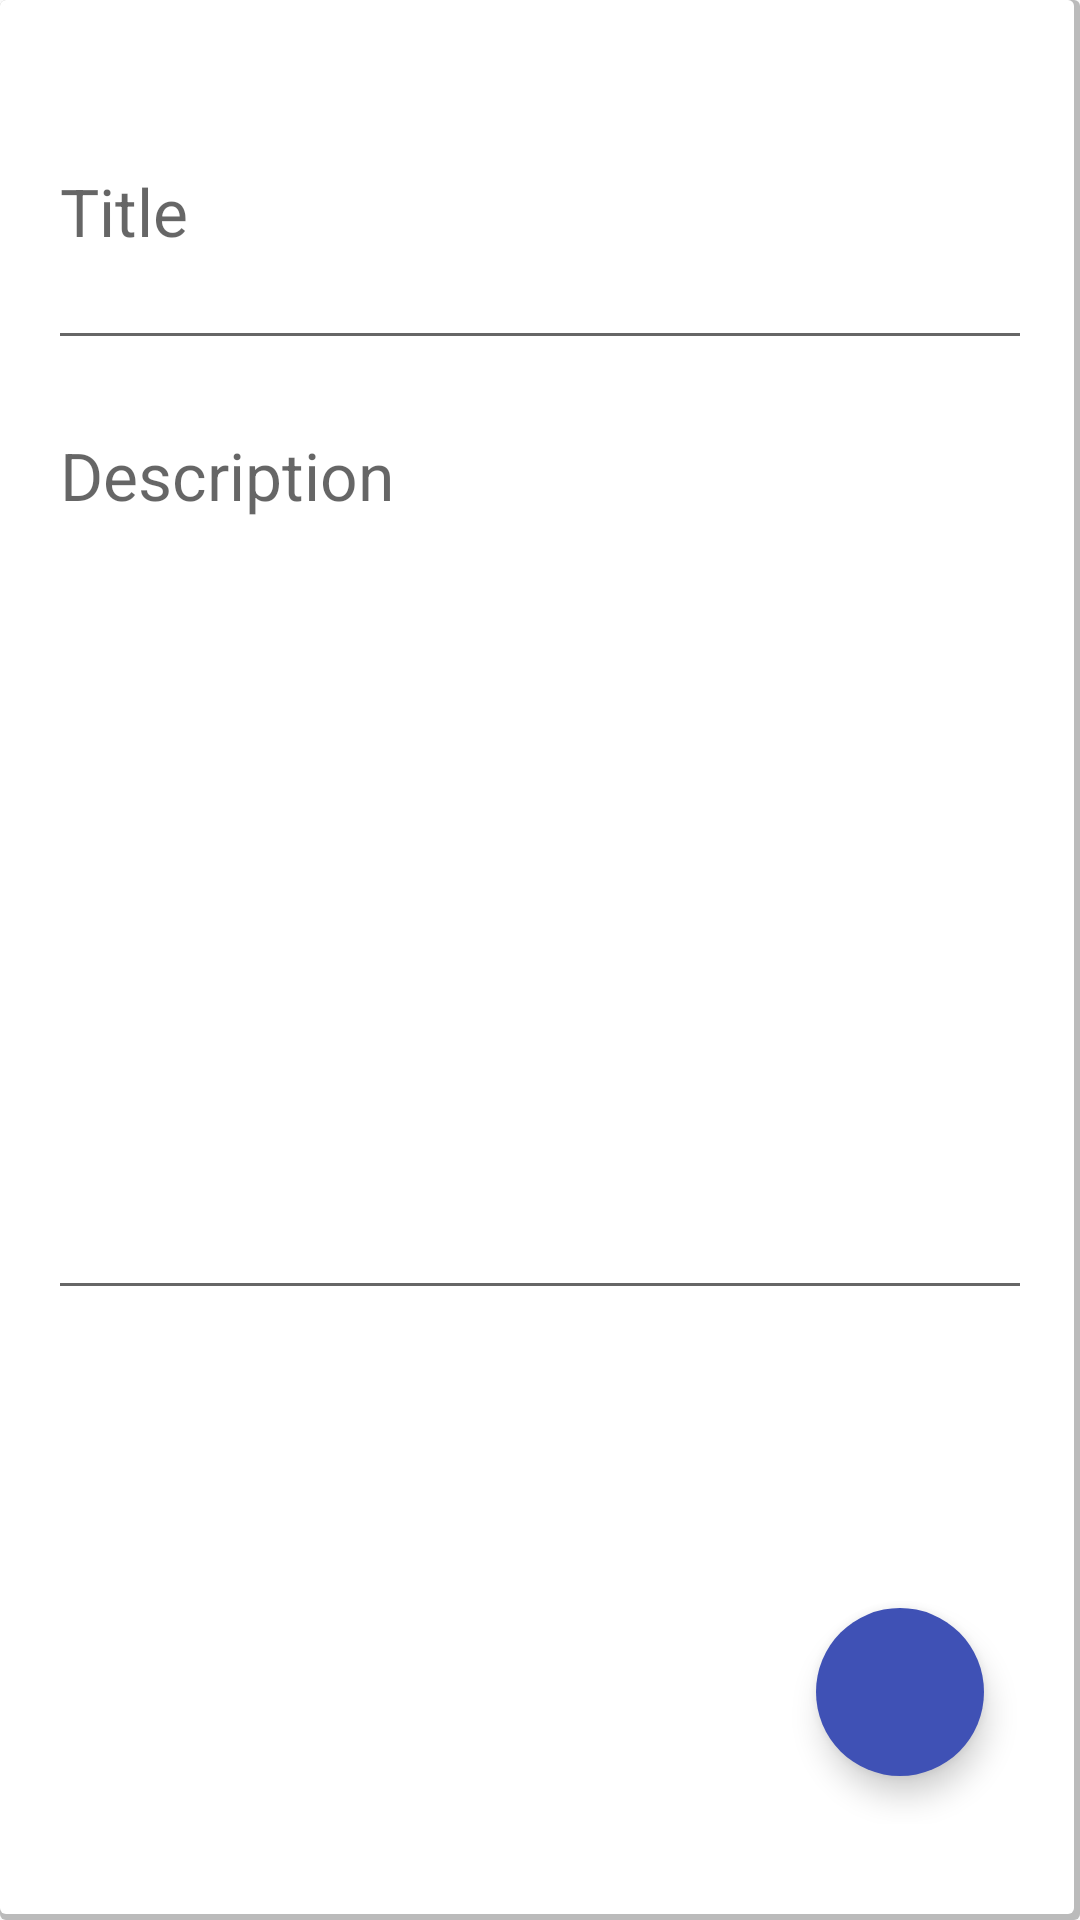

Android layout source for this screen:
<!-- AndroidManifest.xml: application theme AppThemeNoActionBar -->
<!-- res/layout/add_item_view.xml -->
<?xml version="1.0" encoding="utf-8"?>
<FrameLayout xmlns:android="http://schemas.android.com/apk/res/android"
    android:layout_height="match_parent"
    android:layout_width="match_parent"
    android:paddingLeft="@dimen/activity_horizontal_margin"
    android:paddingRight="@dimen/activity_horizontal_margin"
    android:paddingTop="@dimen/activity_vertical_margin"
    android:paddingBottom="@dimen/activity_vertical_margin"
    android:descendantFocusability="beforeDescendants"
    android:focusableInTouchMode="true"
    android:background="@drawable/panel_background"
    xmlns:app="http://schemas.android.com/apk/res-auto">

    <LinearLayout
        android:layout_height="match_parent"
        android:layout_width="match_parent"
        android:layout_gravity="left"
        android:id="@+id/edit_text_container"
        xmlns:app="http://schemas.android.com/apk/res-auto"
        android:orientation="vertical">

        <android.support.design.widget.TextInputLayout
            android:id="@+id/title_wrapper"
            android:layout_width="match_parent"
            android:layout_height="wrap_content"
            app:hintTextAppearance="@style/NotesLabel">
            <EditText
                android:layout_width="match_parent"
                android:layout_height="wrap_content"
                android:textAppearance="?android:attr/textAppearanceLarge"
                android:id="@+id/title_edit_text"
                android:gravity="left"
                android:hint="Title"
                android:paddingBottom="@dimen/activity_vertical_margin"
                android:layout_gravity="center|top" />
        </android.support.design.widget.TextInputLayout>

        <android.support.design.widget.TextInputLayout
            android:id="@+id/notes_wrapper"
            android:layout_width="match_parent"
            android:layout_height="wrap_content"
            app:hintTextAppearance="@style/NotesLabel">
            <EditText
                android:layout_width="match_parent"
                android:layout_height="300dp"
                android:textAppearance="?android:attr/textAppearanceLarge"
                android:id="@+id/notes_edit_text"
                android:gravity="left"
                android:paddingBottom="@dimen/activity_vertical_margin"
                android:hint="Description"
                android:layout_gravity="center|top" />
        </android.support.design.widget.TextInputLayout>

    </LinearLayout>

    <android.support.design.widget.FloatingActionButton
        xmlns:app="http://schemas.android.com/apk/res-auto"
        android:layout_width="wrap_content"
        android:layout_height="wrap_content"
        android:layout_gravity="bottom|right"
        android:layout_margin="16dp"
        app:elevation="6dp"
        app:borderWidth="0dp"
        android:id="@+id/save_item_button"
        app:backgroundTint="@color/ColorPrimary"
        android:src="@drawable/ic_done_white_18dp"
        android:clickable="true" />
</FrameLayout>
<!-- resources referenced by this layout -->
<resources>
  <color name="ColorPrimary">#3F51B5</color>
  <dimen name="activity_horizontal_margin">16dp</dimen>
  <dimen name="activity_vertical_margin">32dp</dimen>
  <!-- drawable panel_background (drawable) -->
  <?xml version="1.0" encoding="utf-8"?>
  <layer-list xmlns:android="http://schemas.android.com/apk/res/android">
      <item>
          <shape android:shape="rectangle">
              <solid android:color="#bbbbbb"/>
              <corners android:radius="2dp" />
          </shape>
      </item>
  
      <item
          android:left="0dp"
          android:right="2dp"
          android:top="0dp"
          android:bottom="2dp">
          <shape android:shape="rectangle">
              <solid android:color="@android:color/white"/>
              <corners android:radius="2dp" />
          </shape>
      </item>
  </layer-list>
  <style name="NotesLabel" parent="Theme.AppCompat.Light.NoActionBar">
          <item name="android:textSize">@dimen/large_text</item>
          <item name="android:textColor">#009688</item>
  
          <item name="colorAccent">#26A69A</item>
          <item name="colorControlNormal">#fff</item>
          <item name="colorControlHighlight">#fff</item>
          <item name="colorControlActivated">#fff</item>
      </style>
  <style name="AppThemeNoActionBar" parent="Theme.AppCompat.Light.NoActionBar">
          <item name="colorPrimary">@color/ColorPrimary</item>
          <item name="colorPrimaryDark">@color/ColorPrimaryDark</item>
      </style>
  <dimen name="large_text">18sp</dimen>
  <color name="ColorPrimaryDark">#303F9F</color>
</resources>
